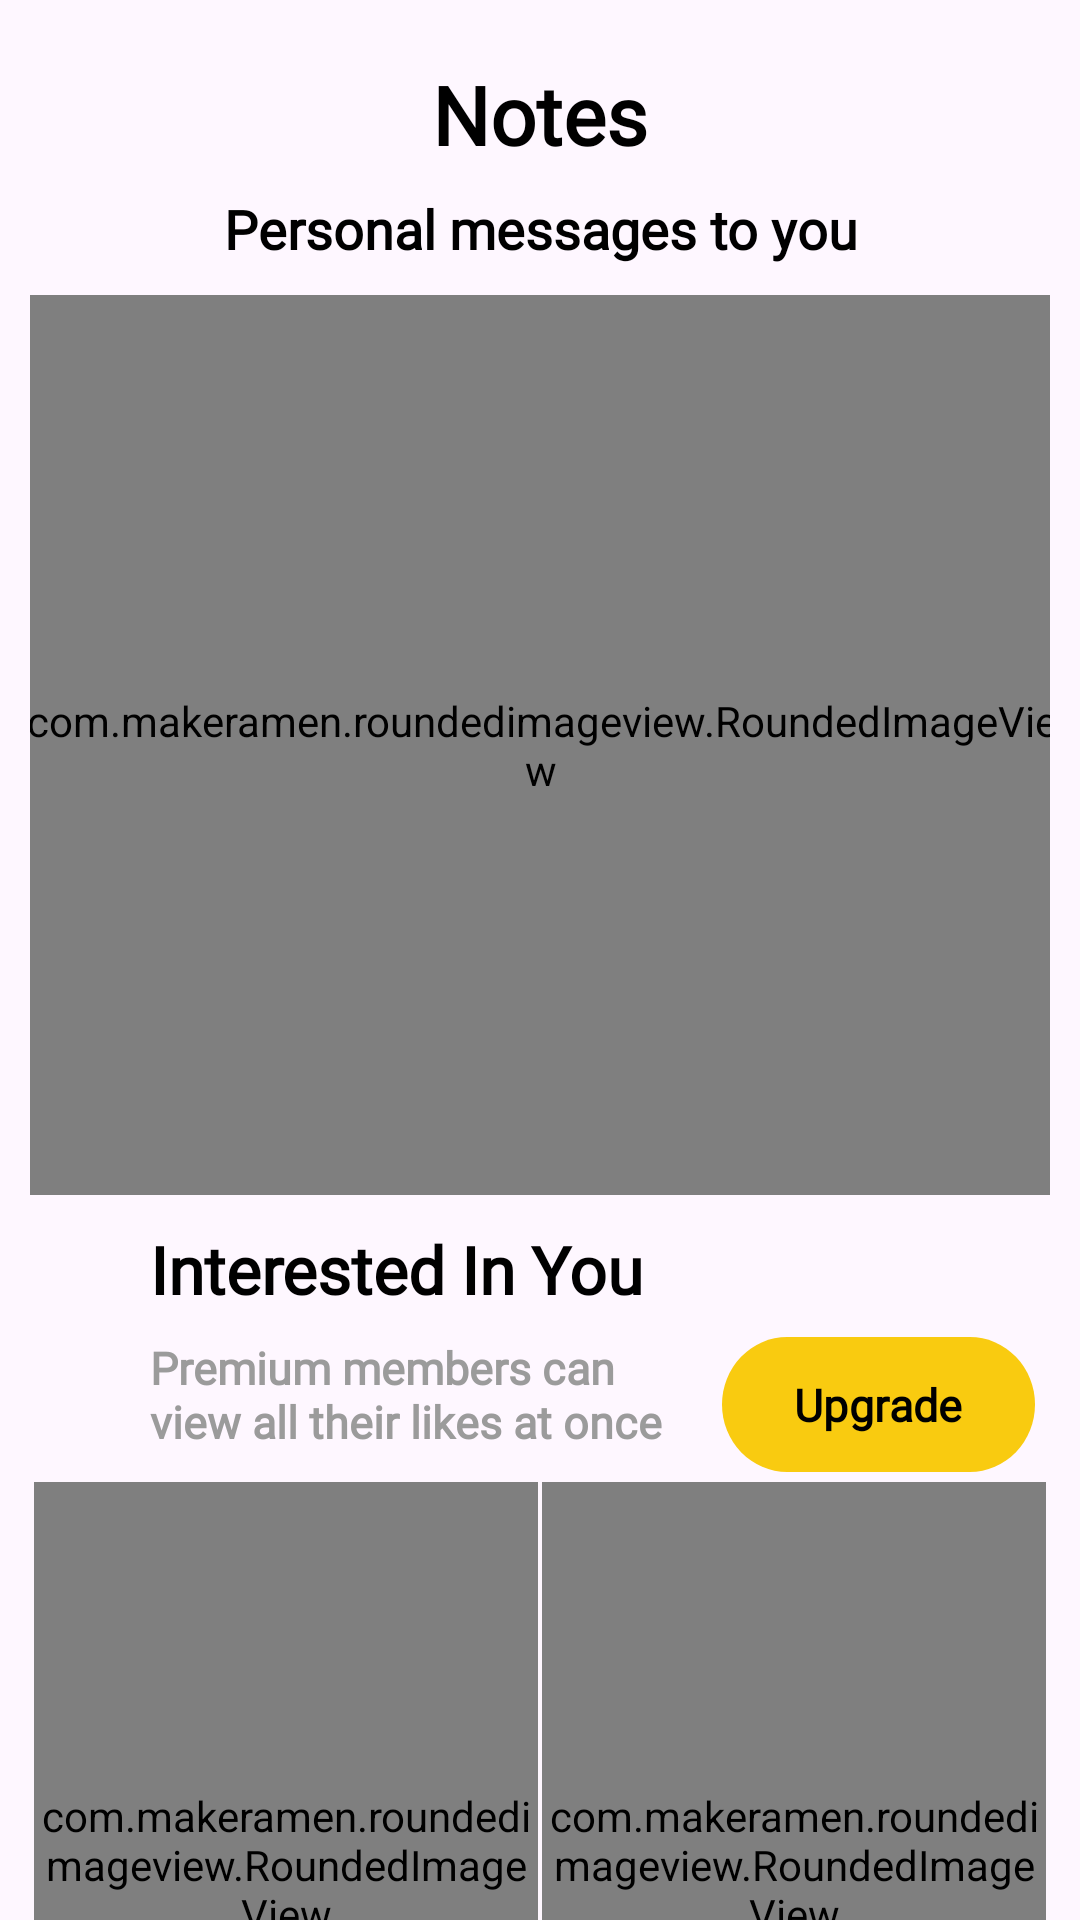

The Android layout XML behind this screen, and the referenced resources:
<!-- AndroidManifest.xml: application theme Theme.AisleDemo -->
<!-- res/layout/fragment_notes.xml -->
<?xml version="1.0" encoding="utf-8"?>
<ScrollView xmlns:android="http://schemas.android.com/apk/res/android"
    xmlns:app="http://schemas.android.com/apk/res-auto"
    xmlns:tools="http://schemas.android.com/tools"
    android:layout_width="match_parent"
    android:scrollbars="none"
    android:layout_height="match_parent"
    tools:context=".Fragments.NotesFragment">

    <androidx.constraintlayout.widget.ConstraintLayout
        android:layout_width="match_parent"
        android:layout_height="wrap_content"
        android:layout_margin="10dp">



    <TextView
        android:id="@+id/tv1"
        android:layout_width="match_parent"
        android:layout_height="wrap_content"
        android:layout_marginTop="10dp"
        android:fontFamily="@font/inter_medium"
        android:gravity="center_horizontal"
        android:lineHeight="33.08dp"
        android:text="@string/notes"
        android:textColor="#000000"
        android:textFontWeight="800"
        android:textSize="27sp"
        android:textStyle="bold"
        app:layout_constraintEnd_toEndOf="parent"
        app:layout_constraintStart_toStartOf="parent"
        app:layout_constraintTop_toTopOf="parent"
        tools:targetApi="p" />

    <TextView
        android:id="@+id/tv2"
        android:layout_width="match_parent"
        android:layout_height="wrap_content"
        android:layout_marginTop="8dp"
        android:fontFamily="@font/inter_medium"
        android:gravity="center_horizontal"
        android:lineHeight="21.47dp"
        android:text="@string/personal_messages_to_you"
        android:textColor="#000000"
        android:textFontWeight="600"
        android:textSize="18sp"
        app:layout_constraintEnd_toEndOf="parent"
        app:layout_constraintStart_toStartOf="parent"
        app:layout_constraintTop_toBottomOf="@id/tv1"
        tools:targetApi="p" />

    <com.makeramen.roundedimageview.RoundedImageView
        android:id="@id/image1"
        android:layout_width="344dp"
        android:layout_height="300dp"
        android:layout_marginTop="10dp"
        android:scaleType="fitXY"
        android:src="@drawable/image1"
        app:layout_constraintEnd_toEndOf="parent"
        app:layout_constraintStart_toStartOf="parent"
        app:layout_constraintTop_toBottomOf="@id/tv2"
        app:riv_corner_radius="15dp" />

    <TextView
        android:id="@+id/tv3"
        android:layout_width="wrap_content"
        android:layout_height="wrap_content"
        android:layout_marginStart="40dp"
        android:layout_marginTop="10dp"
        android:fontFamily="@font/inter_medium"
        android:lineHeight="26.95dp"
        android:text="@string/interested_in_you"
        android:textColor="#000000"
        android:textFontWeight="800"
        android:textSize="22sp"
        app:layout_constraintStart_toStartOf="parent"
        app:layout_constraintTop_toBottomOf="@id/image1"
        tools:targetApi="p" />

    <TextView
        android:id="@+id/tv4"
        android:layout_width="wrap_content"
        android:layout_height="wrap_content"
        android:layout_marginStart="40dp"
        android:layout_marginTop="8dp"
        android:fontFamily="@font/inter_medium"
        android:lineHeight="17.89dp"
        android:text="@string/premium_members_can_nview_all_their_likes_at_once"
        android:textColor="#9B9B9B"
        android:textFontWeight="800"
        android:textSize="15sp"
        app:layout_constraintStart_toStartOf="parent"
        app:layout_constraintTop_toBottomOf="@id/tv3"
        tools:targetApi="p" />

    <com.google.android.material.button.MaterialButton
        android:id="@+id/Continue"
        android:layout_width="wrap_content"
        android:layout_height="45dp"
        android:layout_marginStart="20dp"
        android:background="@drawable/rectangle_3"
        android:fontFamily="@font/inter_medium"
        android:lineHeight="23dp"
        android:text="@string/upgrade"
        android:textColor="@color/black"
        android:textFontWeight="800"
        android:textSize="15sp"
        android:textStyle="bold"
        app:backgroundTint="@null"
        app:layout_constraintStart_toEndOf="@id/tv4"
        app:layout_constraintTop_toTopOf="@id/tv4"
        tools:targetApi="p" />

    <com.makeramen.roundedimageview.RoundedImageView
        android:id="@id/image2"
        android:layout_width="168dp"
        android:layout_height="255dp"
        android:layout_marginTop="10dp"
        android:scaleType="fitXY"
        android:src="@drawable/image2"
        app:layout_constraintEnd_toStartOf="@+id/image3"
        app:layout_constraintHorizontal_bias="0.5"
        android:layout_marginBottom="10dp"
        app:layout_constraintStart_toStartOf="parent"
        app:layout_constraintTop_toBottomOf="@id/tv4"
        app:riv_corner_radius="15dp" />


    <com.makeramen.roundedimageview.RoundedImageView
        android:id="@id/image3"
        android:layout_width="168dp"
        android:layout_height="255dp"
        android:layout_marginBottom="10dp"
        android:layout_marginTop="10dp"
        android:scaleType="fitXY"
        android:src="@drawable/image3"
        app:layout_constraintEnd_toEndOf="parent"
        app:layout_constraintHorizontal_bias="0.5"
        app:layout_constraintStart_toEndOf="@+id/image2"
        app:layout_constraintTop_toBottomOf="@id/tv4"
        app:riv_corner_radius="15dp" />
    </androidx.constraintlayout.widget.ConstraintLayout>

</ScrollView>
<!-- resources referenced by this layout -->
<resources>
  <!-- drawable image1: png bitmap (drawable, 190625 bytes) -->
  <!-- drawable image2: png bitmap (drawable, 41607 bytes) -->
  <!-- drawable image3: png bitmap (drawable, 38078 bytes) -->
  <!-- drawable rectangle_3 (drawable) -->
  <vector xmlns:android="http://schemas.android.com/apk/res/android"
      android:width="96dp"
      android:height="40dp"
      android:viewportWidth="96"
      android:viewportHeight="40">
    <path
        android:pathData="M20,0L76,0A20,20 0,0 1,96 20L96,20A20,20 0,0 1,76 40L20,40A20,20 0,0 1,0 20L0,20A20,20 0,0 1,20 0z"
        android:fillColor="#F9CB10"/>
  </vector>
  <string name="interested_in_you">Interested In You</string>
  <string name="notes">Notes</string>
  <string name="personal_messages_to_you">Personal messages to you</string>
  <string name="premium_members_can_nview_all_their_likes_at_once">Premium members can \nview all their likes at once</string>
  <string name="upgrade">Upgrade</string>
  <style name="Theme.AisleDemo" parent="Base.Theme.AisleDemo" />
  <style name="Base.Theme.AisleDemo" parent="Theme.Material3.DayNight.NoActionBar">
          
          
          <item name="colorPrimary">@color/white</item>
          <item name="colorPrimaryDark">#c4c4c4</item>
      </style>
  <!-- not gathered from this repository: default colours our renderer supplied (Android Studio template values) -->
  <color name="black">#FF000000</color>
  <color name="white">#FFFFFFFF</color>
</resources>
